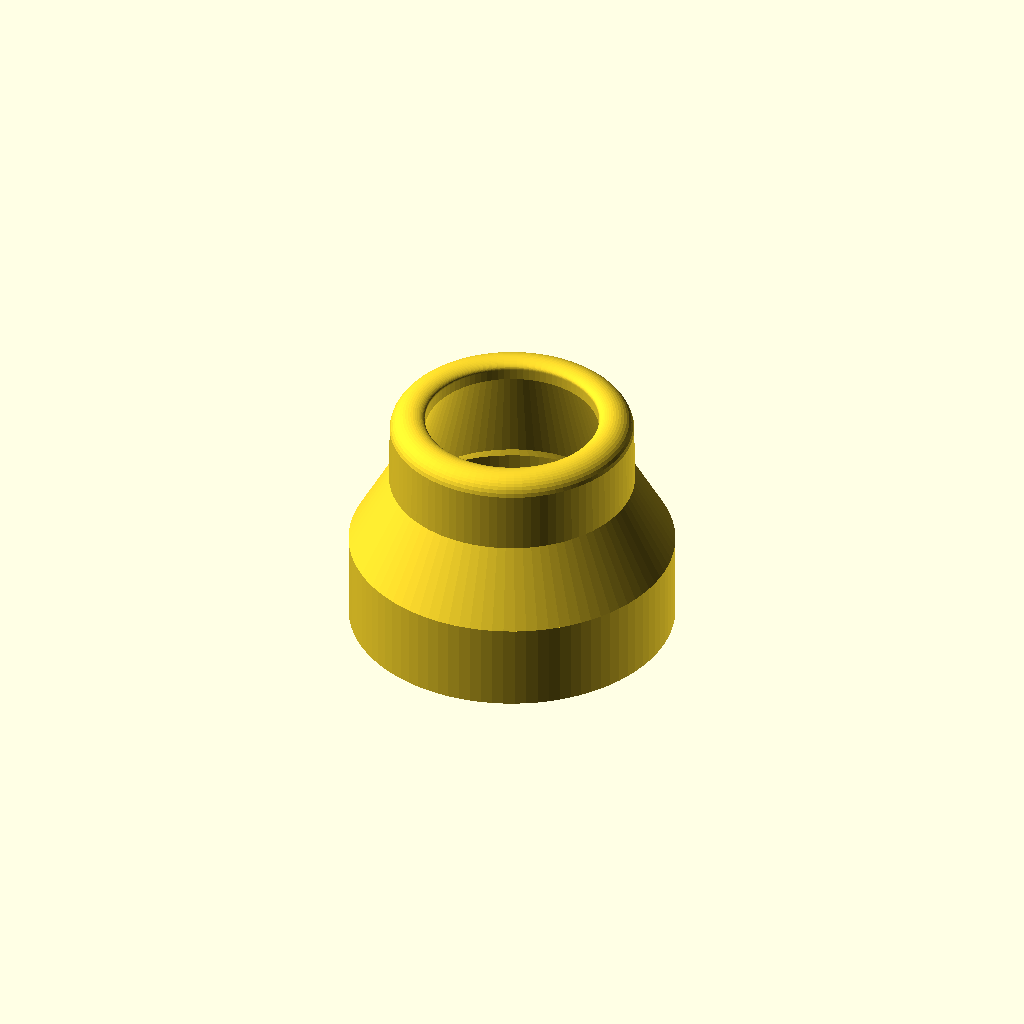
Cell 1: rendered with the file's own defaults.
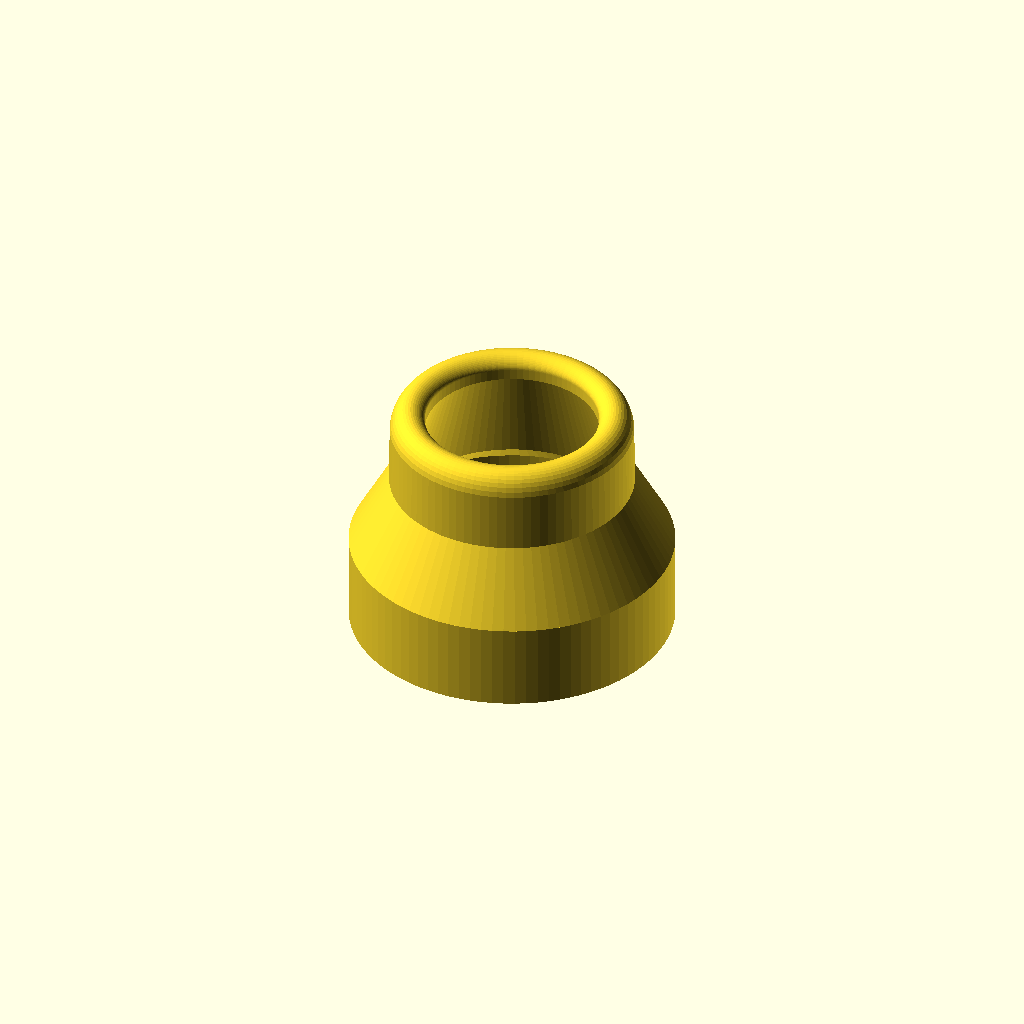
Cell 2: rim_curvature = 6 (everything else at default).
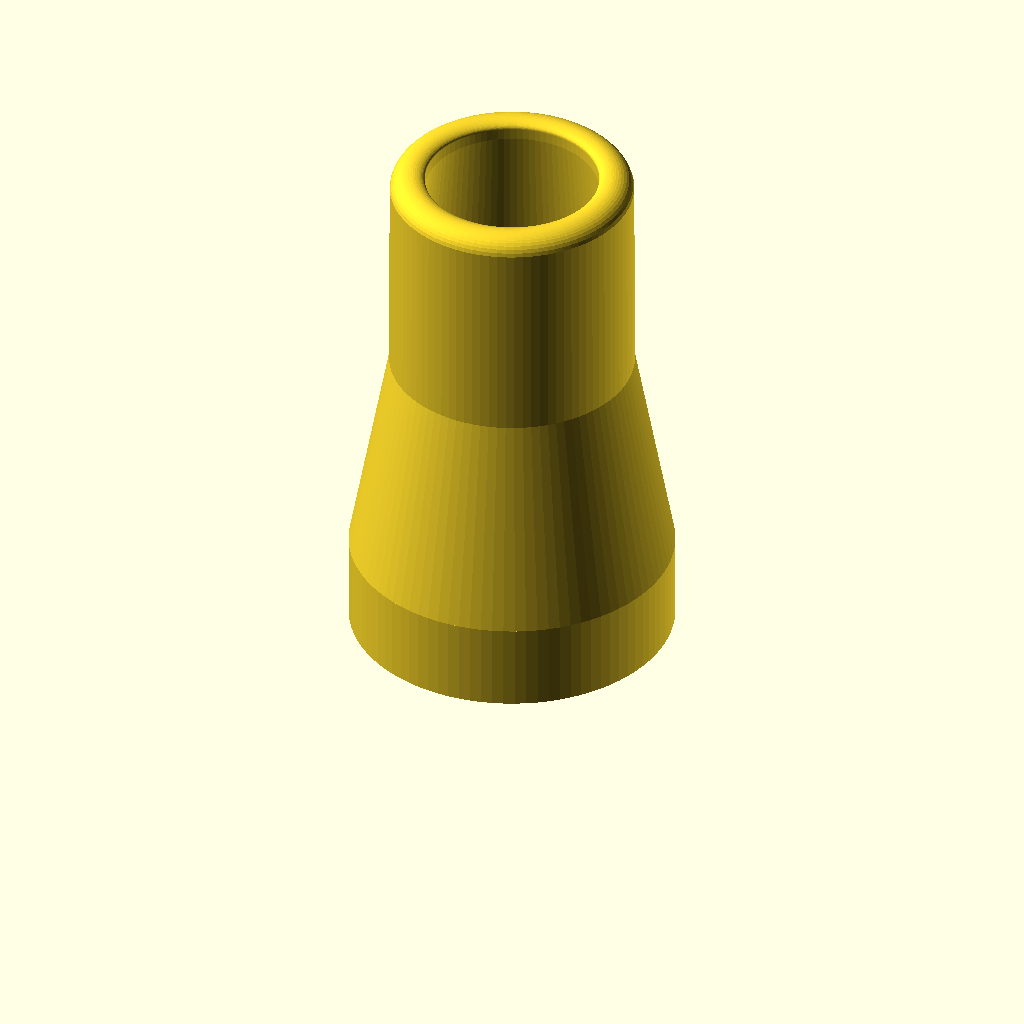
Cell 3 — transitionLength set to 75, the other parameters unchanged.
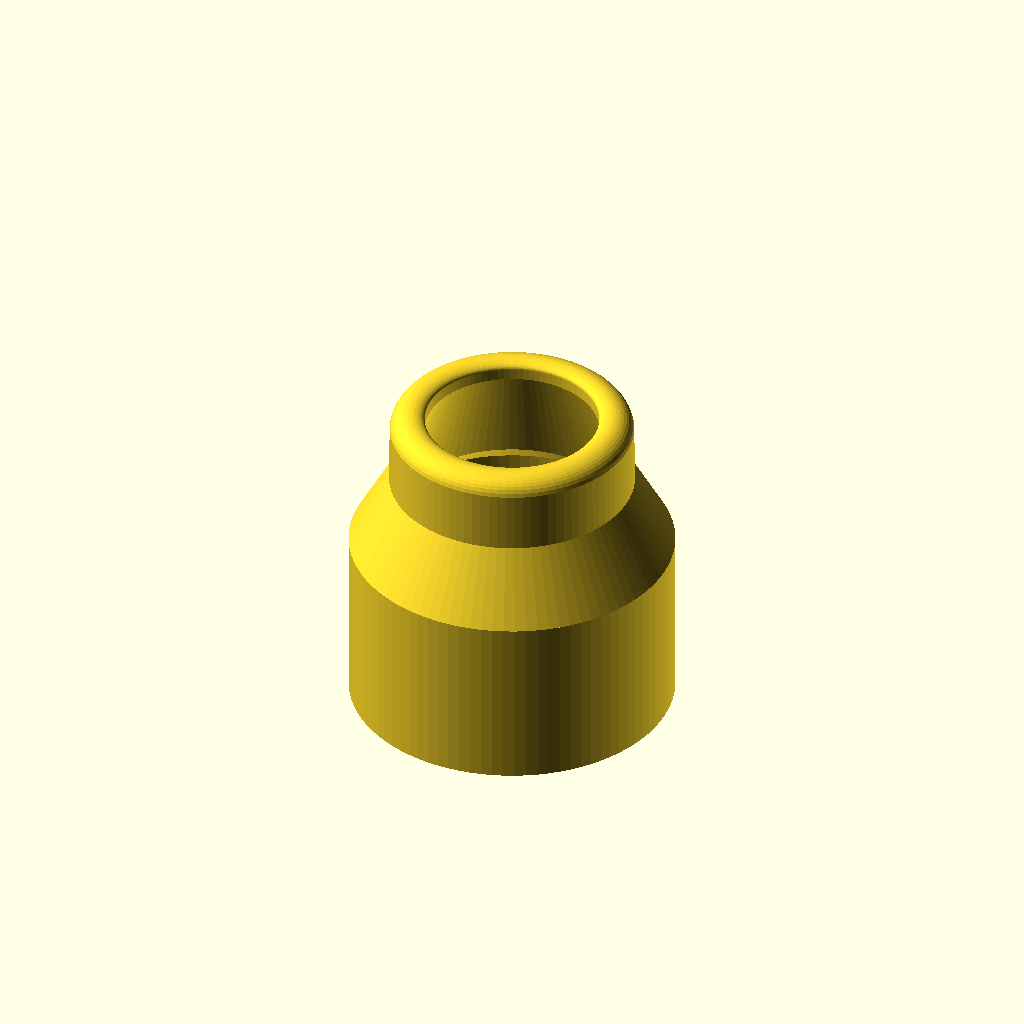
Cell 4: the same model with shankLen = 30.
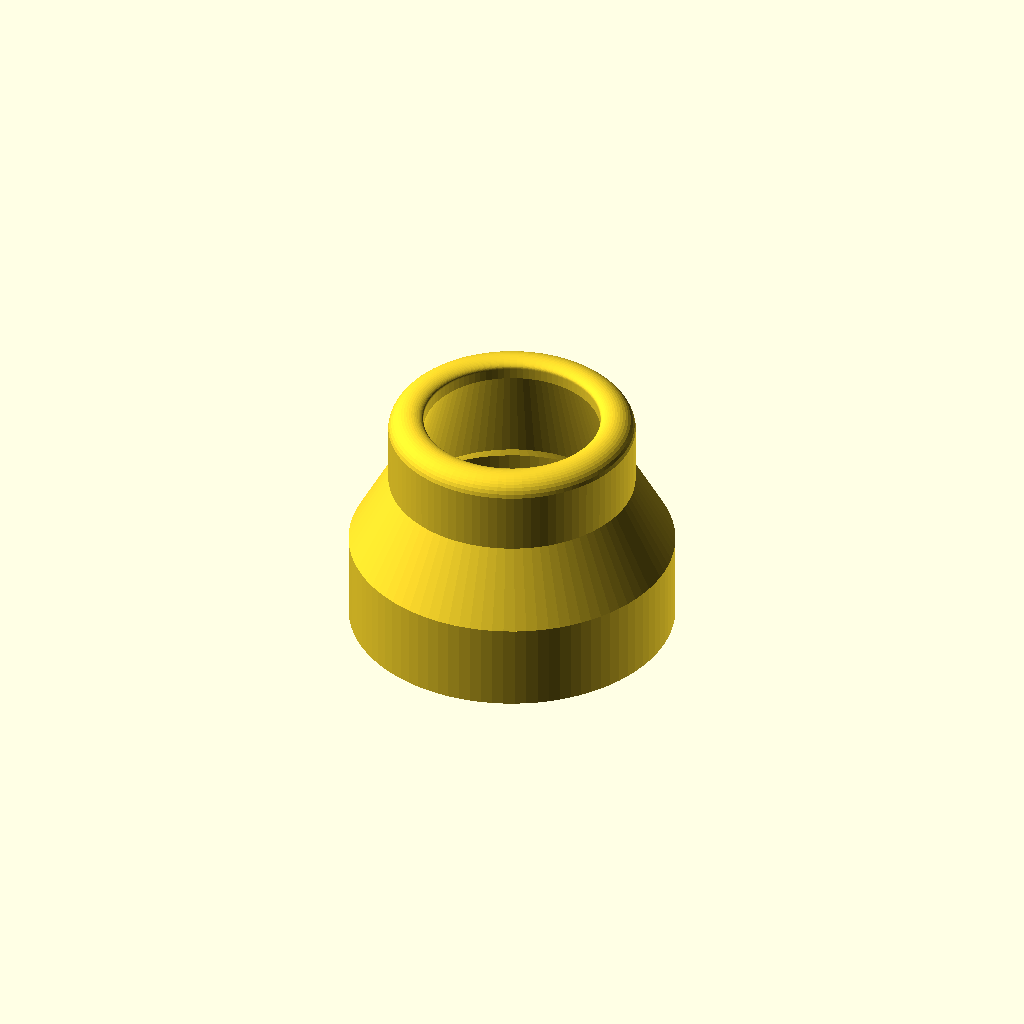
Cell 5: rim_diameter = 29.5 (everything else at default).
All cells are drawn from one camera (rotation 55°, 0°, 25°, orthographic, colour scheme Cornfield), so only the parameter changes between them.
The OpenSCAD source (windows/system/library/openscad/0994_Basic_Didjeridu_Mouthpiece.scad):
// [FL_INDEX: keywords="openscad, 3d_parametric, Basic_Didjeridu_Mouthpiece, csg_solid" | COT="Parametric OpenSCAD design from 3DCodeverse"]
// Title: Basic Didjeridu Mouthpiece

//CUSTOMIZER VARIABLES
/* [Rim] */
// measured from the lower end of the inside bite curve. 
rim_diameter = 29; // [ 25: 0.984in / 25mm,   25.5: 1.004in / 25.5mm,   26: 1.024in / 26mm,   26.5: 1.043in / 26.5mm,   27: 1.063in / 27mm,   27.5: 1.083in / 27.5mm,   28: 1.102in / 28mm,   28.5: 1.122in / 28.5mm,   29: 1.142in / 29mm,   29.5: 1.161in / 29.5mm,   30: 1.181in / 30mm,   30.5: 1.201in / 30.5mm,   31: 1.220in / 31mm,   31.5: 1.240in / 31.5mm,   32: 1.260in / 32mm ]

// sets the position of a couple bezier control points on the rim curve (higher value means that the surface that meets your embouchure is more rounded):
rim_curvature = 3; // [1:6]

// is also affected by the rim curvature.
inside_bite = 0.1; // [0.0:super-sharp, 0.05:sharp, 0.1:medium, 0.2:soft]

// and the following parameters control the profile of the outer portion of the rim
rim_thickness = 6; // [3: ouch!, 4:narrow, 5:normal, 6:wide, 7:that's a thick rim!]
outside_bite = 0.35; // [0.1:super-sharp, 0.2:sharp, 0.35:medium, 0.5:soft]
outside_shoulder_slope = 0.3; // [0:not sloped, 0.3:slight slope, 0.65:sloped, 0.99:very sloped]


rimInnerDiameter = rim_diameter;

/* [Shank] */


// distance from the rim to the top of the didj pipe
transitionLength = 25;//[10:75]

// outer diameter of pipe
didjOuterDiameter = 48.3;

// inner diameter of pipe
didjInnerDiameter = 40;

shankWallThickness = 3.36; // [ 1.68: 4 layers,  2.1: 5 layers,  2.52: 6 layers,  2.94: 7 layers,  3.36: 8 layers,  3.78: 9 layers,  4.2: 10 layers ]

// length of portion that overlaps the outside of the pipe
shankLen = 15;//[10:30]

/* [Printer] */

// adjust inside diameters to compensate for printer ooze
printer_spooge_factor = 0.35;//[0.1,0.15,0.2,0.25,0.3,0.35,0.4,0.45,0.5]

// generate easy-to-remove supports in the model; otherwise limit to 45 deg overhangs
printSupport = 0; // [0:no, 1:yes]

// only used when printing with support
layerHeight = 0.3;//[0.1, 0.15, 0.2, 0.25, 0.3]

$fn = 90;


/* [Hidden] */

didjOR = didjOuterDiameter/2 + printer_spooge_factor;
didjIR = didjInnerDiameter/2 + printer_spooge_factor;
rimIR = rimInnerDiameter/2 + printer_spooge_factor;
rimOR = rimIR + rim_thickness;

rimIR = rim_diameter/2 + printer_spooge_factor;
rimOR = rimIR + rim_thickness;

insideX = rim_thickness*inside_bite;
outsideX = rim_thickness*outside_bite;
bite=1;
rimWid = rim_thickness * (1 - inside_bite - outside_bite) * 0.25;

pRim = [
  [rimOR, transitionLength - outsideX], // 0
  [rimOR - (outsideX*outside_shoulder_slope), transitionLength+rim_curvature/2], // 1
  [rimIR + insideX, transitionLength+rim_curvature/2], // 2
  [rimIR, transitionLength], // 3
  [rimIR, transitionLength], // 4
  [rimIR, transitionLength-insideX] // 5
];

bottomY = printSupport ? 0 : didjOR-didjIR;

rotate_extrude() 
  polygon([
    [didjOR,0],
  	[didjIR, bottomY],
  	[rimIR, pRim[0][1]-0.25],

    PointAlongBez6(pRim, (25-0)/25),
    PointAlongBez6(pRim, (25-1)/25),
    PointAlongBez6(pRim, (25-2)/25),
    PointAlongBez6(pRim, (25-3)/25),
    PointAlongBez6(pRim, (25-4)/25),
    PointAlongBez6(pRim, (25-5)/25),
    PointAlongBez6(pRim, (25-6)/25),
    PointAlongBez6(pRim, (25-7)/25),
    PointAlongBez6(pRim, (25-8)/25),
    PointAlongBez6(pRim, (25-9)/25),
    PointAlongBez6(pRim, (25-10)/25),
    PointAlongBez6(pRim, (25-11)/25),
    PointAlongBez6(pRim, (25-12)/25),
    PointAlongBez6(pRim, (25-13)/25),
    PointAlongBez6(pRim, (25-14)/25),
    PointAlongBez6(pRim, (25-15)/25),
    PointAlongBez6(pRim, (25-16)/25),
    PointAlongBez6(pRim, (25-17)/25),
    PointAlongBez6(pRim, (25-18)/25),
    PointAlongBez6(pRim, (25-19)/25),
    PointAlongBez6(pRim, (25-20)/25),
    PointAlongBez6(pRim, (25-21)/25),
    PointAlongBez6(pRim, (25-22)/25),
    PointAlongBez6(pRim, (25-23)/25),
    PointAlongBez6(pRim, (25-24)/25),
    PointAlongBez6(pRim, (25-25)/25),

    [rimIR+(didjIR-rimIR)/2+shankWallThickness, transitionLength/2],
    [didjOR + shankWallThickness, 0]
  ]);

rotate_extrude() 
  polygon([
    [didjOR,-shankLen],
    [didjOR,0],
    [didjOR + shankWallThickness, 0],
    [didjOR + shankWallThickness, -shankLen]
]);

if (printSupport)
{
  for ( i = [0 : 30 : 360] )
  {
    rotate([0,0,i])
    translate([0,0,-shankLen])
    cube([0.25, didjOR - 0.4, shankLen - layerHeight]);
  }
}



//=======================================
// Functions
//=======================================
function BEZ03(u) = pow((1-u), 3);
function BEZ13(u) = 3*u*(pow((1-u),2));
function BEZ23(u) = 3*(pow(u,2))*(1-u);
function BEZ33(u) = pow(u,3);

function PointAlongBez4(p,u) = [
  BEZ03(u)*p[0][0]+BEZ13(u)*p[1][0]+BEZ23(u)*p[2][0]+BEZ33(u)*p[3][0],
  BEZ03(u)*p[0][1]+BEZ13(u)*p[1][1]+BEZ23(u)*p[2][1]+BEZ33(u)*p[3][1]
  ];

function Bez06(t) =            pow(1-t, 5);
function Bez16(t) = 5*pow(t,1)*pow(1-t, 4);
function Bez26(t) = 10*pow(t,2)*pow(1-t, 3);
function Bez36(t) = 10*pow(t,3)*pow(1-t, 2);
function Bez46(t) = 5*pow(t,4)*pow(1-t, 1);
function Bez56(t) =   pow(t,5);
function PointAlongBez6(p,u) = [
  Bez06(u)*p[0][0]+Bez16(u)*p[1][0]+Bez26(u)*p[2][0]+Bez36(u)*p[3][0]+Bez46(u)*p[4][0]+Bez56(u)*p[5][0],
  Bez06(u)*p[0][1]+Bez16(u)*p[1][1]+Bez26(u)*p[2][1]+Bez36(u)*p[3][1]+Bez46(u)*p[4][1]+Bez56(u)*p[5][1]
  ];
Parameter table extracted from the source (name, type, default, range or options):
rim_diameter: number, default 29, options 25, 25.5, 26, 26.5, 27, 27.5, 28, 28.5, 29, 29.5, 30, 30.5, 31, 31.5, 32
rim_curvature: number, default 3, range 1 to 6
inside_bite: number, default 0.1, options 0, 0.05, 0.1, 0.2
rim_thickness: number, default 6, options 3, 4, 5, 6, 7
outside_bite: number, default 0.35, options 0.1, 0.2, 0.35, 0.5
outside_shoulder_slope: number, default 0.3, options 0, 0.3, 0.65, 0.99
transitionLength: number, default 25, range 10 to 75
didjOuterDiameter: number, default 48.3
didjInnerDiameter: number, default 40
shankWallThickness: number, default 3.36, options 1.68, 2.1, 2.52, 2.94, 3.36, 3.78, 4.2
shankLen: number, default 15, range 10 to 30
printer_spooge_factor: number, default 0.35, options 0.1, 0.15, 0.2, 0.25, 0.3, 0.35, 0.4, 0.45, 0.5
printSupport: number, default 0, options 0, 1
layerHeight: number, default 0.3, options 0.1, 0.15, 0.2, 0.25, 0.3
